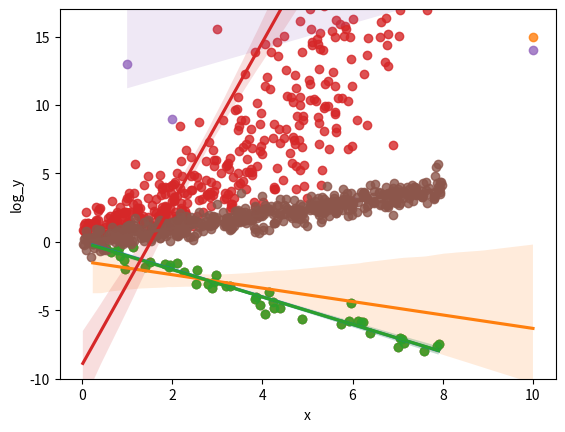

This figure's Python source:
# -*- coding: utf-8 -*-
"""identifique_outliers.ipynb

Automatically generated by Colab.

Original file is located at
    https://colab.research.google.com/<link-removed>
"""

import numpy as np
import pandas as pd
import matplotlib.pyplot as plt
import seaborn as sns

# Fixing random state of reproductability
np.random.seed(2360873)
N = 100

N = 50
x = 0 + 8 * np.random.rand(N)
y = -1 * x + np.random.randn(N) * .4
df8 = pd.DataFrame({'x': x, 'y': y})

_ = sns.regplot(x='x', y='y', data=df8)
df8.corr()

df8.iloc[10, 0] = 10
df8.iloc[10, 1] = 15

_ = sns.regplot(x='x', y='y', data=df8)
plt.xlim(-.5, 10.5)
plt.ylim(-10, 17)
df8.corr()

"""### Remove outlier"""

# Estamos substituindo o valor de x e y do outlier por valores "missing" ou
# nan

x[10] = np.nan
y[10] = np.nan

_ = sns.regplot(x=x, y=y)
np.corrcoef(x, y)[1, 0]

"""### Técnica robusta (rankings)

O exemplo abaixo possui a variável y assimétrica (com valores altos sendo observados mais longe da média). Um método comum como o do boxplot indicaria diversos outliers. Podemos utilizar os rankings para avaliar a associação de forma robusta, ou seja, sem que os outliers tenham grande impacto sobre a análise.
"""

N = 500
x = 0 + 8 * np.random.rand(N)
y = np.exp(.5 * x + np.random.randn(N) * .5)
df4 = pd.DataFrame({'x': x, 'y': y})

_ = sns.regplot(x='x', y='y', data=df4)
df4.corr()

df4_rank = pd.concat([df4, df4.rank()], axis=1)
df4_rank.columns = ['x', 'y', 'x_rank', 'y_rank']

df4_rank

_ = sns.regplot(x='x_rank', y='y_rank', data=df4_rank)

df4_rank.corr()

"""### Logaritmo

| Tempo | Número de bactérias | *log2* (número) |
| --- | --- | --- |
| 1 | 1  | 0 |
| 2 | 2 | 1 |
| 3 | 4 | 2 |
| 4 | 8 | 3 |
| 5 | 16 | 4 |
| 6 | 32 | 5 |
"""

df4_log = df4.copy()
df4_log['log_y'] = np.log(df4_log['y'])

_ = sns.regplot(x='x', y='log_y', data=df4_log)

df4_log.corr()